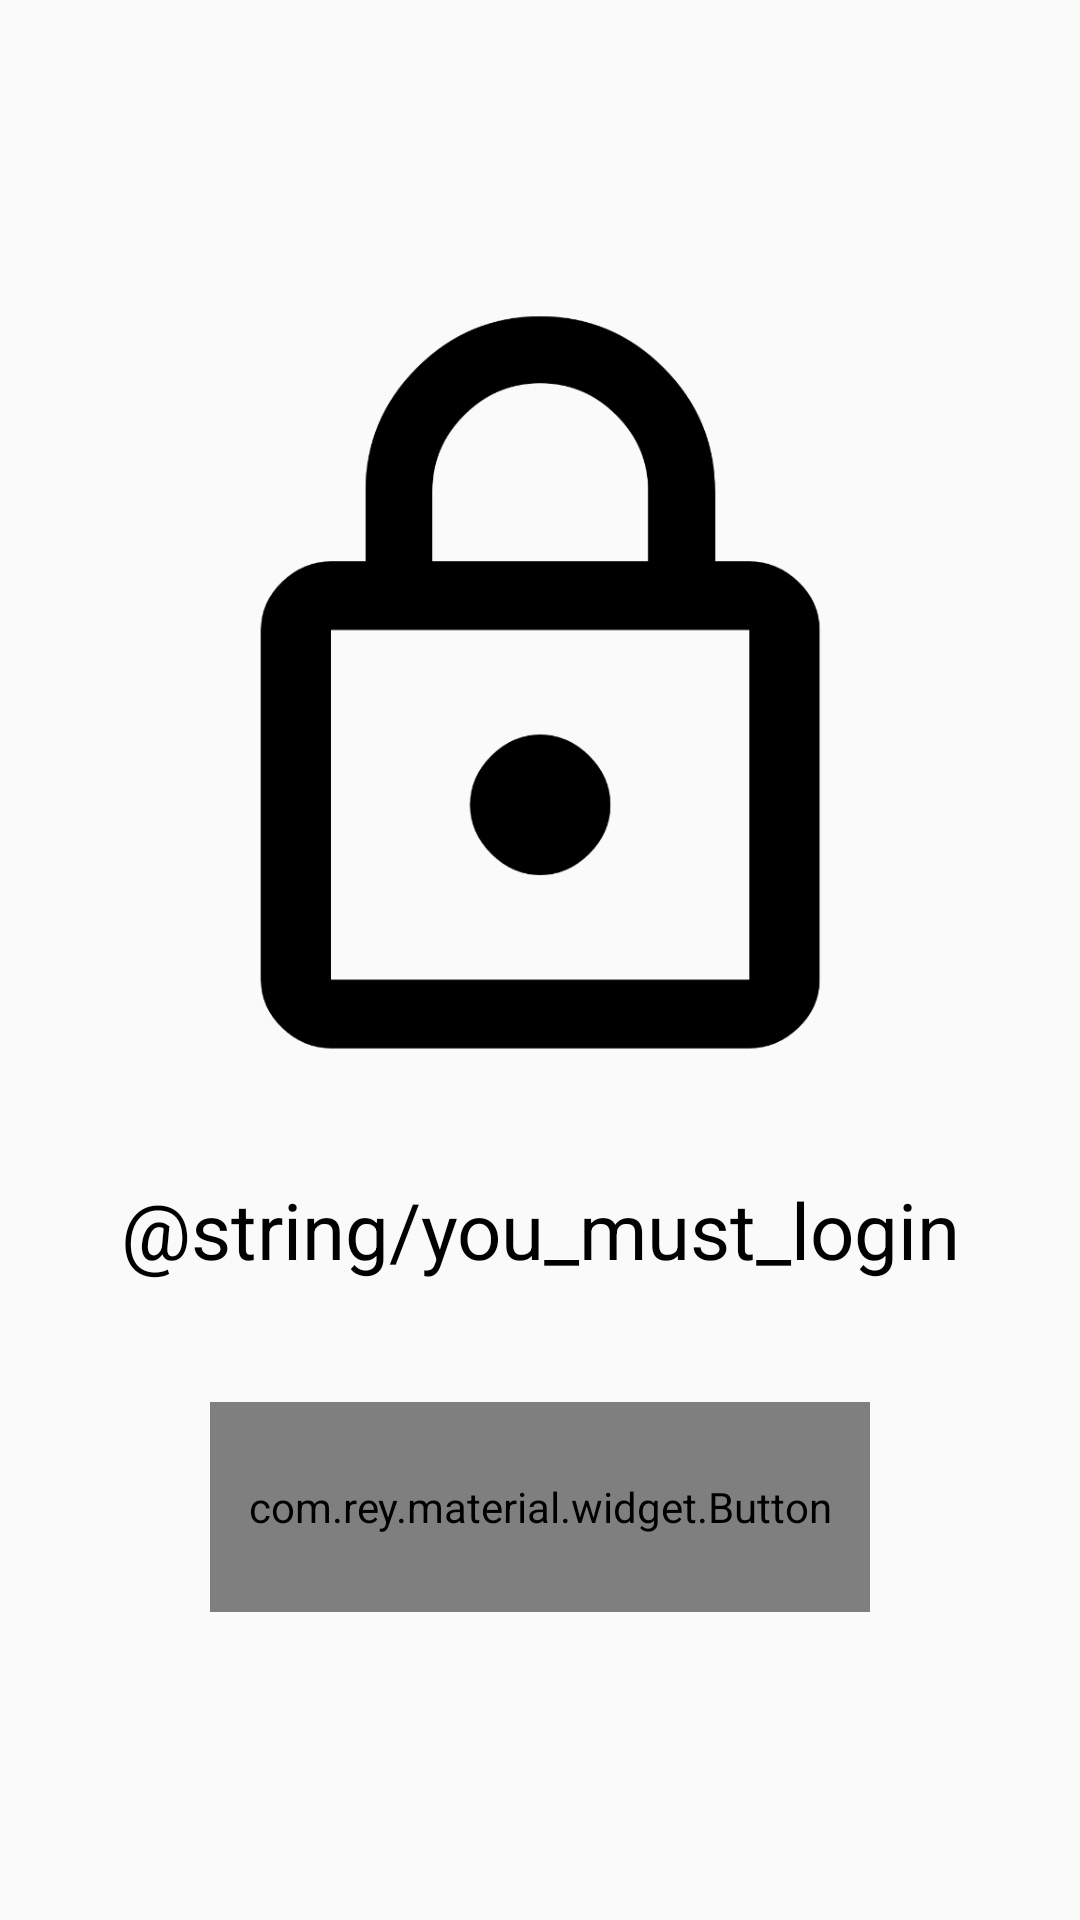

Layout XML and referenced resources for this Android screen:
<!-- AndroidManifest.xml: application theme AppTheme -->
<!-- res/layout/fragment_login.xml -->
<LinearLayout
    xmlns:android="http://schemas.android.com/apk/res/android"
    xmlns:tools="http://schemas.android.com/tools"
    android:layout_width="match_parent"
    android:layout_height="match_parent"
    xmlns:app="http://schemas.android.com/apk/res-auto"
    android:orientation="vertical"
    android:gravity="center"
    tools:context="com.blogspot.spartandeveloper.playlistmessagesforspotify.ui.login.LoginFragment">


    <ImageView
        android:src="@drawable/ic_lock_outline"
        android:layout_width="250dp"
        android:layout_height="250dp"/>

    <TextView
        android:layout_marginTop="40dp"
        android:textSize="26sp"
        android:gravity="center"
        android:textColor="@color/primary_dark"
        android:layout_width="wrap_content"
        android:layout_height="wrap_content"
        android:text="@string/you_must_login"/>

    <com.rey.material.widget.Button
        android:id="@+id/btn_spotify_login"
        style="@style/Material.Drawable.Ripple.Wave"
        android:layout_marginTop="40dp"
        android:layout_width="220dp"
        android:layout_height="70dp"
        android:textSize="20sp"
        android:background="@color/primary"
        android:textColor="@color/fab_material_white"
        android:text="@string/btn_login_to_spotify"
        app:rd_enable="true"/>

</LinearLayout>
<!-- resources referenced by this layout -->
<resources>
  <color name="primary">#222222</color>
  <color name="primary_dark">#000000</color>
  <!-- drawable ic_lock_outline: png bitmap (drawable-hdpi, 8282 bytes) -->
  <style name="AppTheme" parent="Theme.AppCompat.Light.DarkActionBar">
          <item name="colorPrimary">@color/primary</item>
          <item name="colorPrimaryDark">@color/primary_dark</item>
          <item name="colorAccent">@color/accent</item>
      </style>
  <color name="accent">#FFFFFF</color>
</resources>
